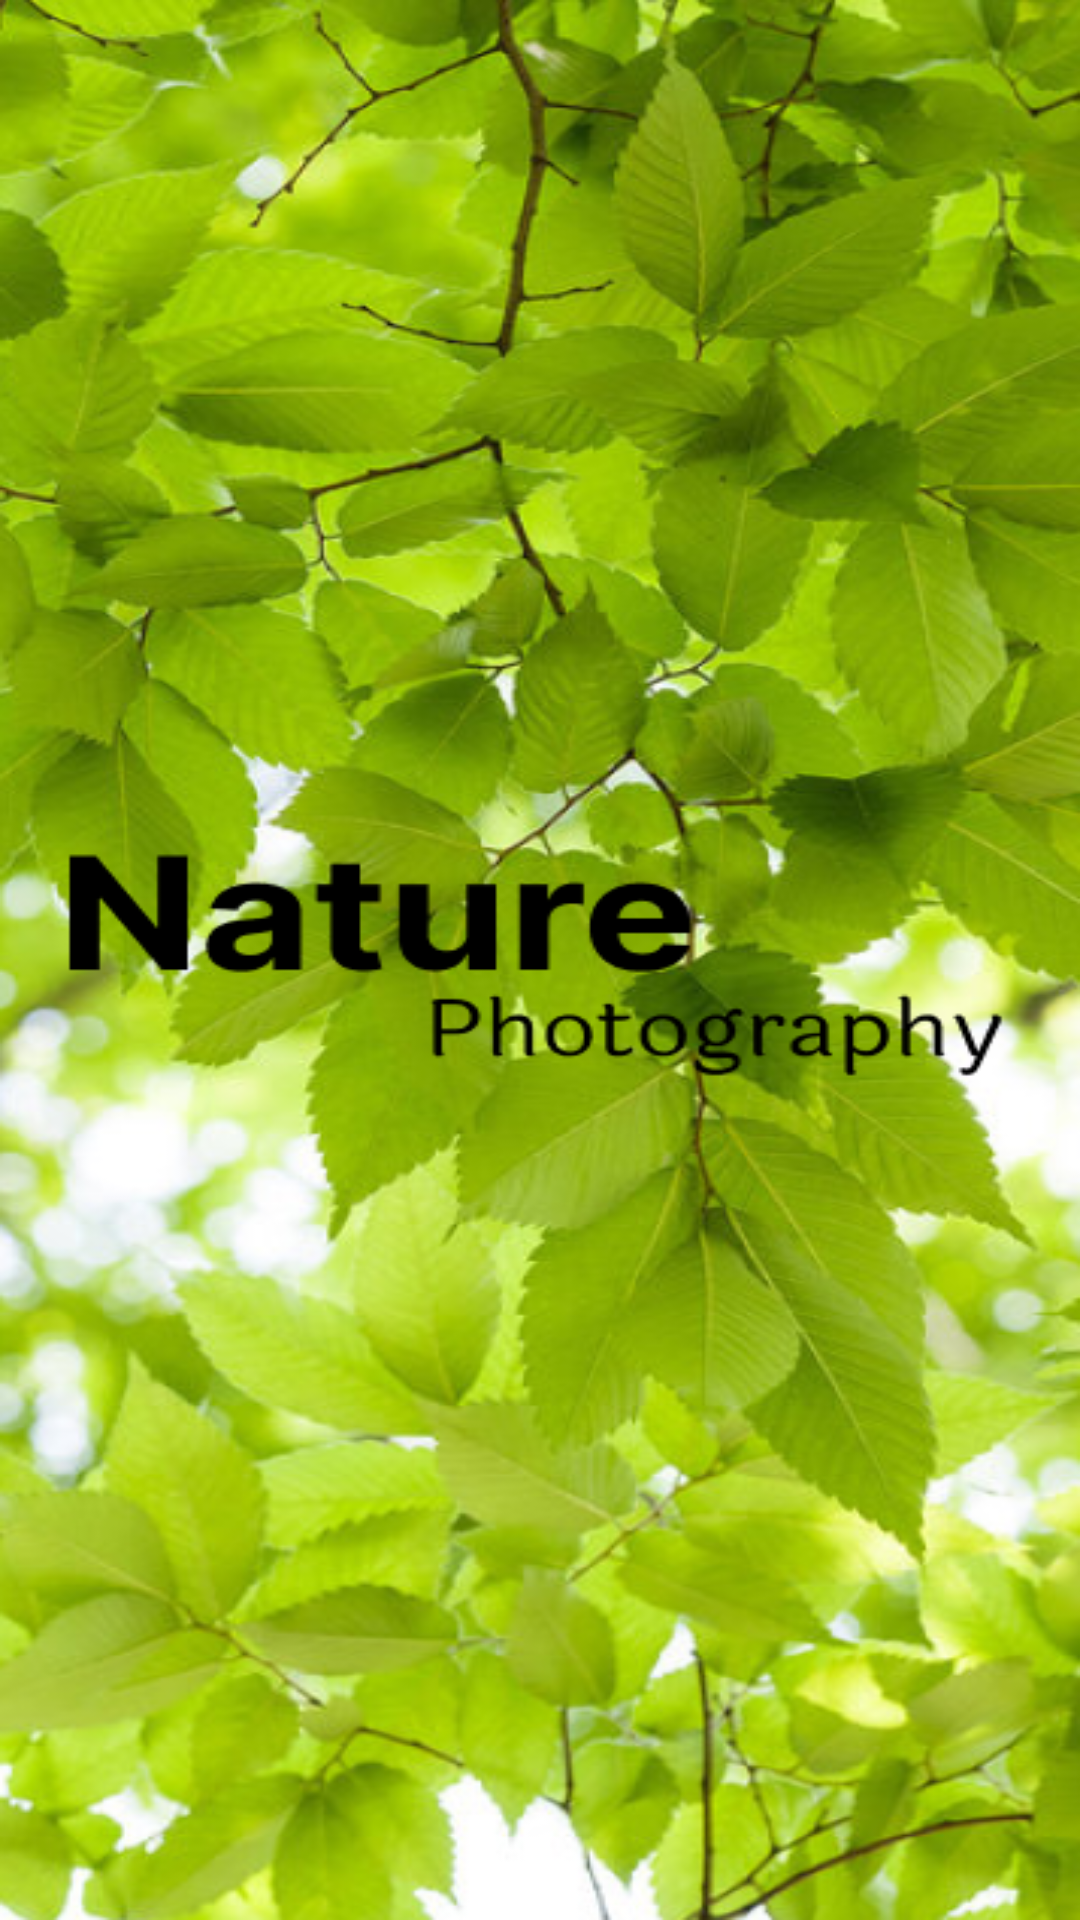

Android layout source for this screen:
<!-- AndroidManifest.xml: application theme Theme.InstagramLite -->
<!-- res/layout/fragment_splashfragment.xml -->
<?xml version="1.0" encoding="utf-8"?>
<androidx.constraintlayout.widget.ConstraintLayout xmlns:android="http://schemas.android.com/apk/res/android"
    xmlns:tools="http://schemas.android.com/tools"
    android:layout_width="match_parent"
    android:layout_height="match_parent"
    xmlns:app="http://schemas.android.com/apk/res-auto"
    tools:context=".Fragments.Splashfragment">

    <ImageView
        android:layout_width="match_parent"
        android:layout_height="match_parent"
        android:src="@drawable/splashscreen"
        android:scaleType="fitXY"
        app:layout_constraintTop_toTopOf="parent"
        app:layout_constraintBottom_toBottomOf="parent"
        app:layout_constraintStart_toStartOf="parent"
        app:layout_constraintEnd_toEndOf="parent"/>

</androidx.constraintlayout.widget.ConstraintLayout>
<!-- resources referenced by this layout -->
<resources>
  <!-- drawable splashscreen: png bitmap (drawable, 502061 bytes) -->
  <style name="Theme.InstagramLite" parent="Theme.MaterialComponents.DayNight.NoActionBar">
          
          <item name="colorPrimary">@color/purple_500</item>
          <item name="colorPrimaryVariant">@color/purple_700</item>
          <item name="colorOnPrimary">@color/white</item>
          
          <item name="colorSecondary">@color/teal_200</item>
          <item name="colorSecondaryVariant">@color/teal_700</item>
          <item name="colorOnSecondary">@color/black</item>
          
          <item name="android:statusBarColor">@color/black</item>
          
      </style>
  <color name="purple_500">#FF6200EE</color>
  <color name="purple_700">#FF3700B3</color>
  <color name="white">#FFFFFFFF</color>
  <color name="teal_200">#FF03DAC5</color>
  <color name="teal_700">#FF018786</color>
  <color name="black">#FF000000</color>
</resources>
